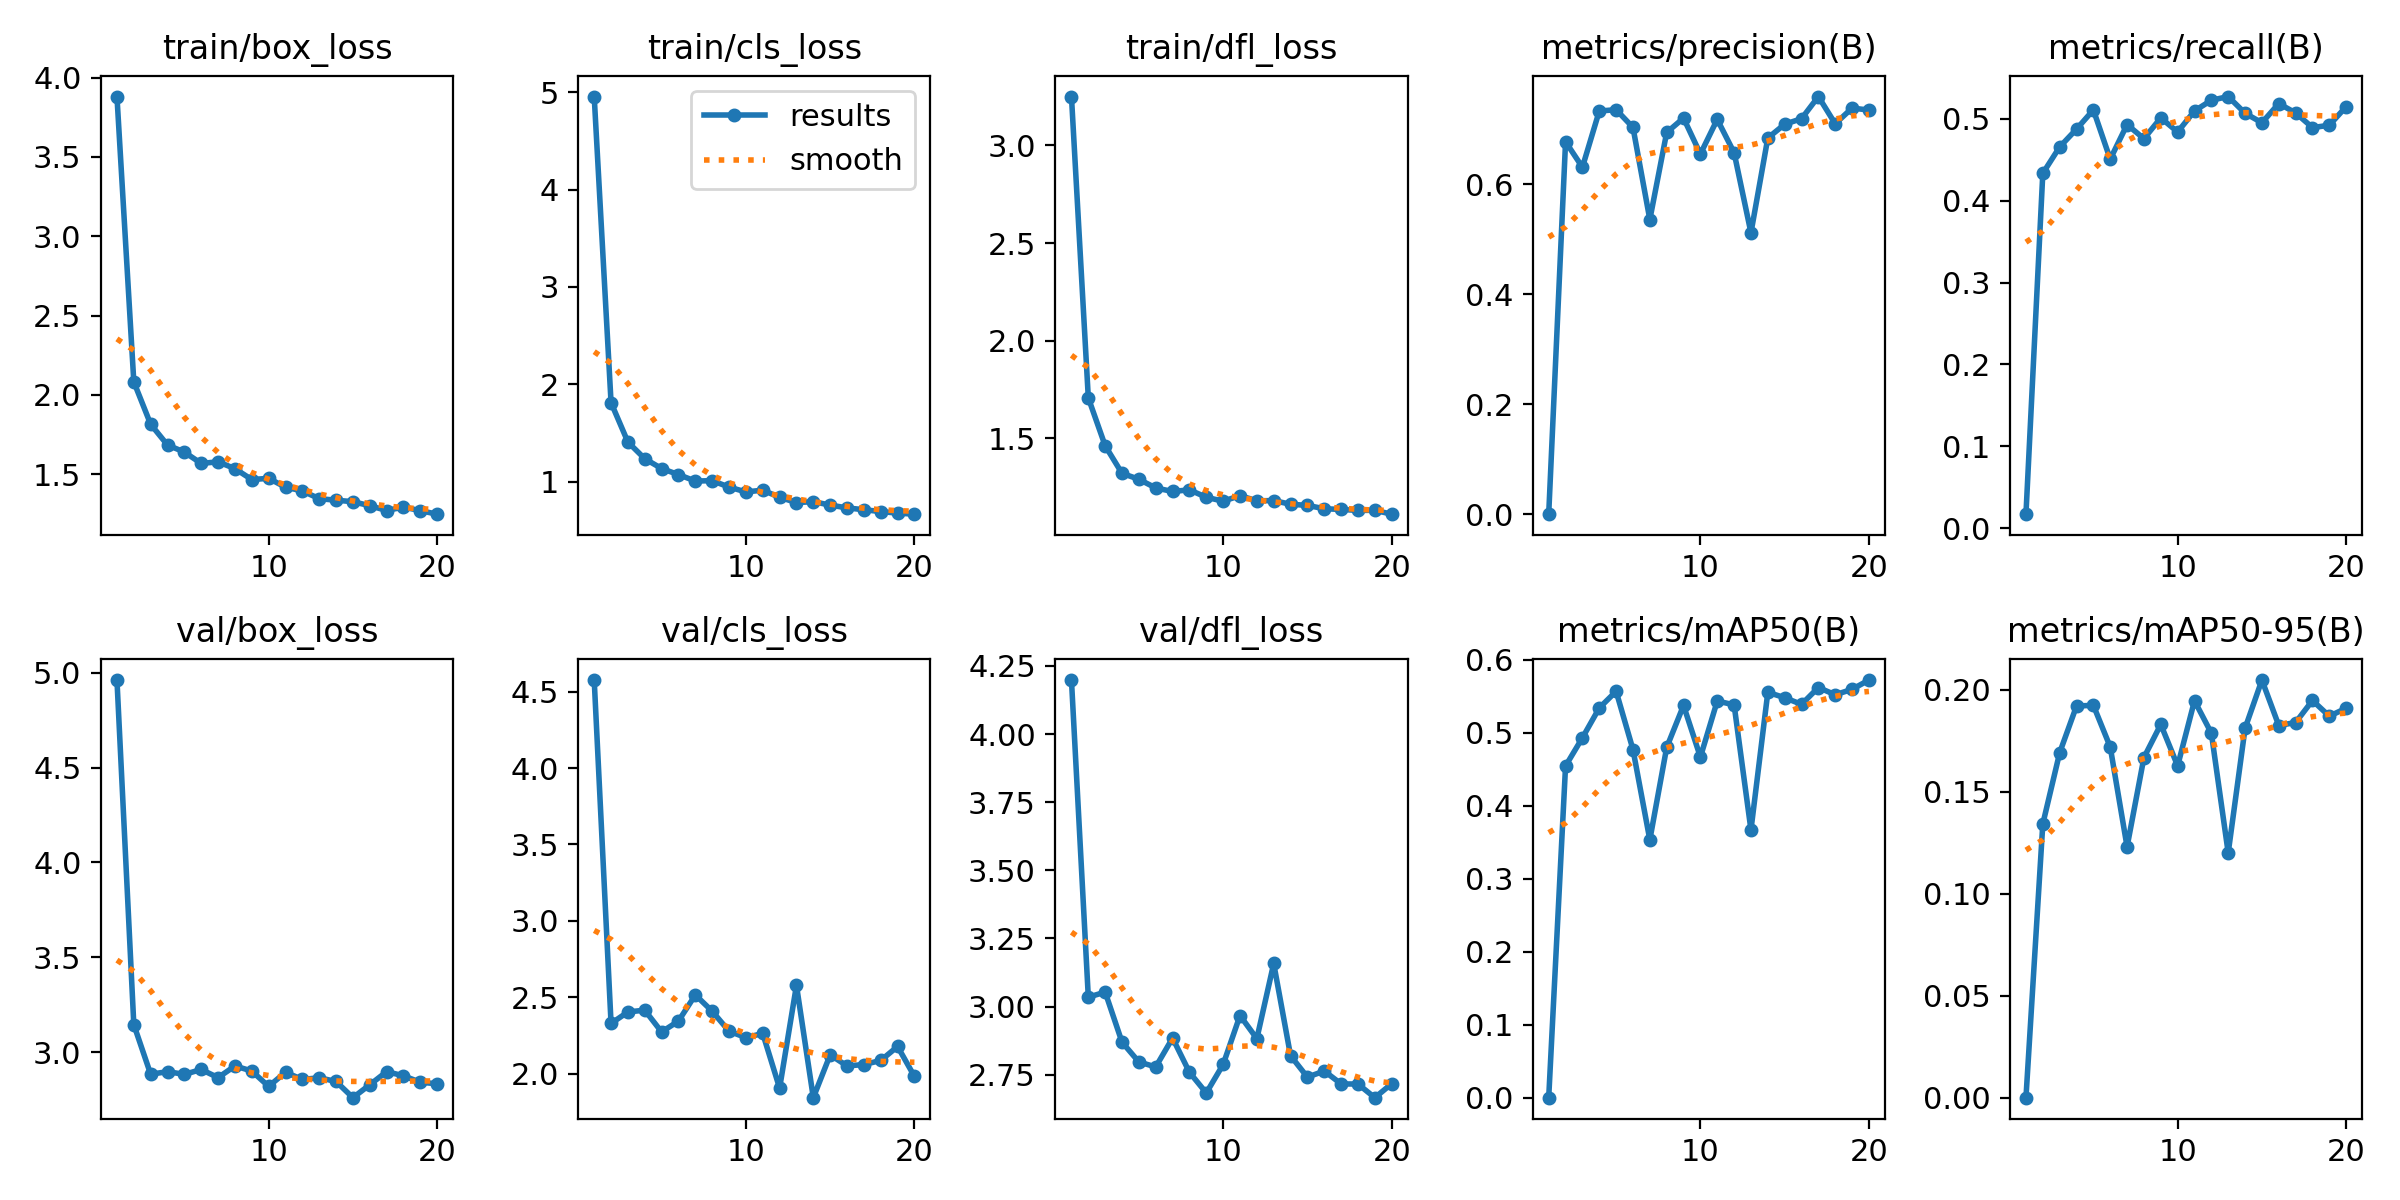

Data behind this chart, as committed beside it:
epoch, train/box_loss, train/cls_loss, train/dfl_loss, metrics/precision(B), metrics/recall(B), metrics/mAP50(B), metrics/mAP50-95(B), val/box_loss, val/cls_loss, val/dfl_loss, lr/pg0, lr/pg1, lr/pg2
1, 3.881, 4.954, 3.251, 0.00012, 0.01713, 6e-05, 1e-05, 4.961, 4.575, 4.198, 0.0006581, 0.0006581, 0.0006581
2, 2.082, 1.813, 1.706, 0.677, 0.4335, 0.4545, 0.1342, 3.146, 2.329, 3.035, 0.001259, 0.001259, 0.001259
3, 1.814, 1.409, 1.461, 0.6306, 0.4657, 0.4931, 0.1692, 2.884, 2.405, 3.053, 0.001794, 0.001794, 0.001794
4, 1.684, 1.238, 1.319, 0.7328, 0.4875, 0.534, 0.1921, 2.898, 2.416, 2.87, 0.001703, 0.001703, 0.001703
5, 1.639, 1.137, 1.289, 0.7353, 0.511, 0.5568, 0.1924, 2.884, 2.274, 2.797, 0.001604, 0.001604, 0.001604
6, 1.567, 1.075, 1.244, 0.703, 0.4508, 0.477, 0.172, 2.909, 2.345, 2.779, 0.001505, 0.001505, 0.001505
7, 1.578, 1.009, 1.226, 0.5355, 0.4931, 0.3533, 0.123, 2.866, 2.516, 2.885, 0.001406, 0.001406, 0.001406
8, 1.535, 1.012, 1.235, 0.6938, 0.4758, 0.4799, 0.1668, 2.928, 2.41, 2.759, 0.001307, 0.001307, 0.001307
9, 1.466, 0.9467, 1.197, 0.72, 0.5013, 0.5375, 0.183, 2.901, 2.279, 2.683, 0.001208, 0.001208, 0.001208
10, 1.474, 0.8969, 1.176, 0.6547, 0.484, 0.4667, 0.1627, 2.82, 2.237, 2.788, 0.001109, 0.001109, 0.001109
11, 1.418, 0.9151, 1.205, 0.7176, 0.5098, 0.5435, 0.1947, 2.895, 2.264, 2.967, 0.00101, 0.00101, 0.00101
12, 1.394, 0.8415, 1.179, 0.6571, 0.5228, 0.5383, 0.1788, 2.857, 1.907, 2.883, 0.000911, 0.000911, 0.000911
13, 1.345, 0.7877, 1.179, 0.5115, 0.5273, 0.3669, 0.1201, 2.866, 2.579, 3.158, 0.000812, 0.000812, 0.000812
14, 1.336, 0.797, 1.161, 0.6837, 0.507, 0.5554, 0.1812, 2.846, 1.844, 2.82, 0.000713, 0.000713, 0.000713
15, 1.326, 0.7619, 1.155, 0.7088, 0.4953, 0.5481, 0.2048, 2.761, 2.124, 2.741, 0.000614, 0.000614, 0.000614
16, 1.301, 0.733, 1.138, 0.7189, 0.5188, 0.5389, 0.1825, 2.829, 2.052, 2.764, 0.000515, 0.000515, 0.000515
17, 1.271, 0.7143, 1.134, 0.7591, 0.5073, 0.562, 0.184, 2.898, 2.061, 2.717, 0.000416, 0.000416, 0.000416
18, 1.292, 0.6955, 1.129, 0.7096, 0.4894, 0.5521, 0.1948, 2.876, 2.087, 2.716, 0.000317, 0.000317, 0.000317
19, 1.27, 0.6794, 1.13, 0.7382, 0.4923, 0.5596, 0.1871, 2.842, 2.179, 2.666, 0.000218, 0.000218, 0.000218
20, 1.248, 0.6686, 1.11, 0.7345, 0.5151, 0.5722, 0.191, 2.834, 1.983, 2.717, 0.000119, 0.000119, 0.000119
